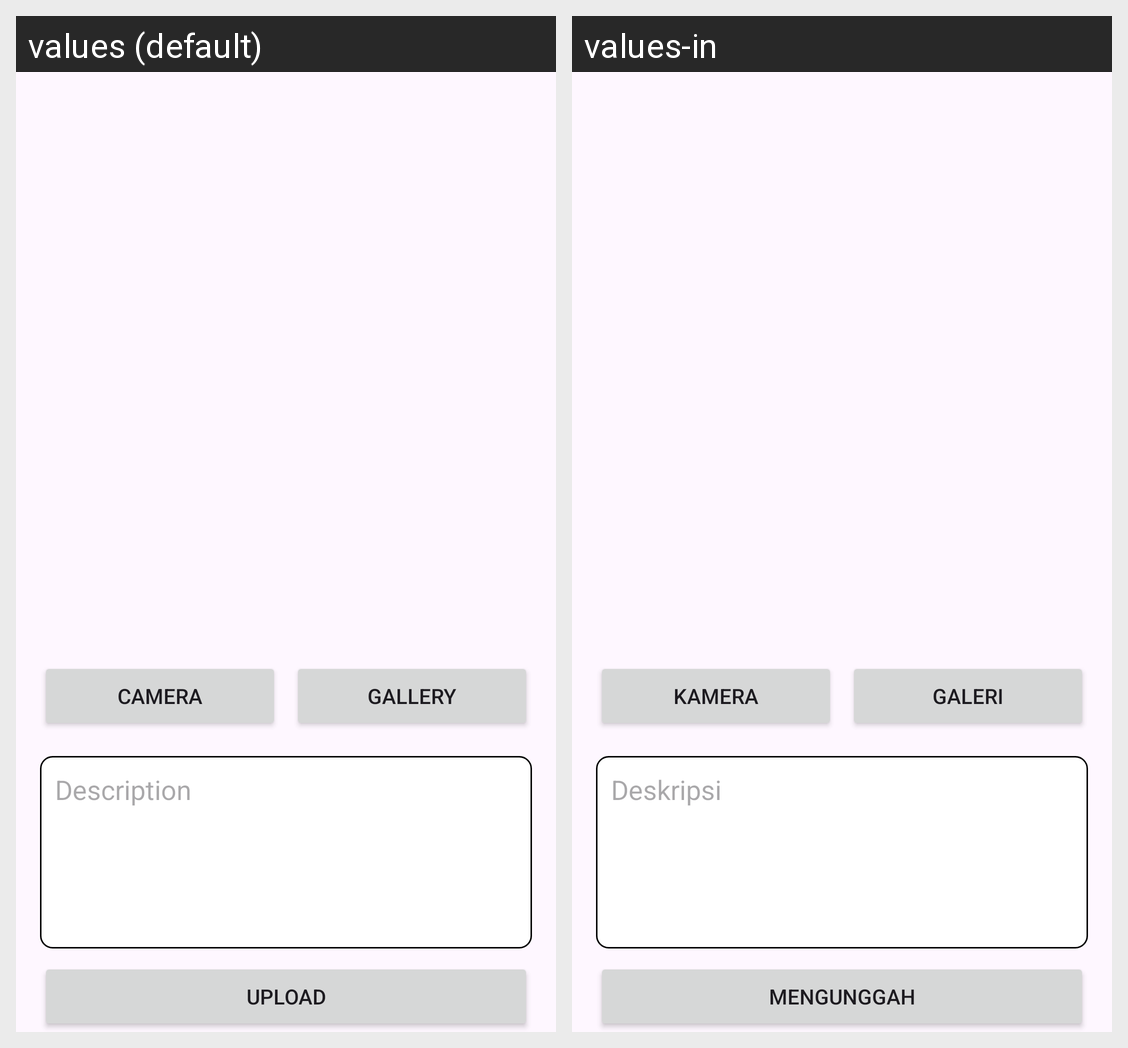

This grid shows one Android layout under two languages. Give, for every string resource on the screen, its name, the default text and each shown locale's text.
Android screen res/layout/activity_story.xml rendered under 2 locales, left to right: values (default), values-in. Device: Nexus 5 (rendered at 1080×1920; each locale shown at half size, 540×960, under a caption strip naming it); theme Theme.StoryApp.
Strings drawn on this screen, with the default value and each locale's value (text and hints the layout hard-codes, and strings that could not be matched under every locale, appear in the picture but are not listed):

camera
  values: Camera
  values-in: Kamera

gallery
  values: Gallery
  values-in: Galeri

description
  values: Description
  values-in: Deskripsi

upload
  values: Upload
  values-in: Mengunggah
